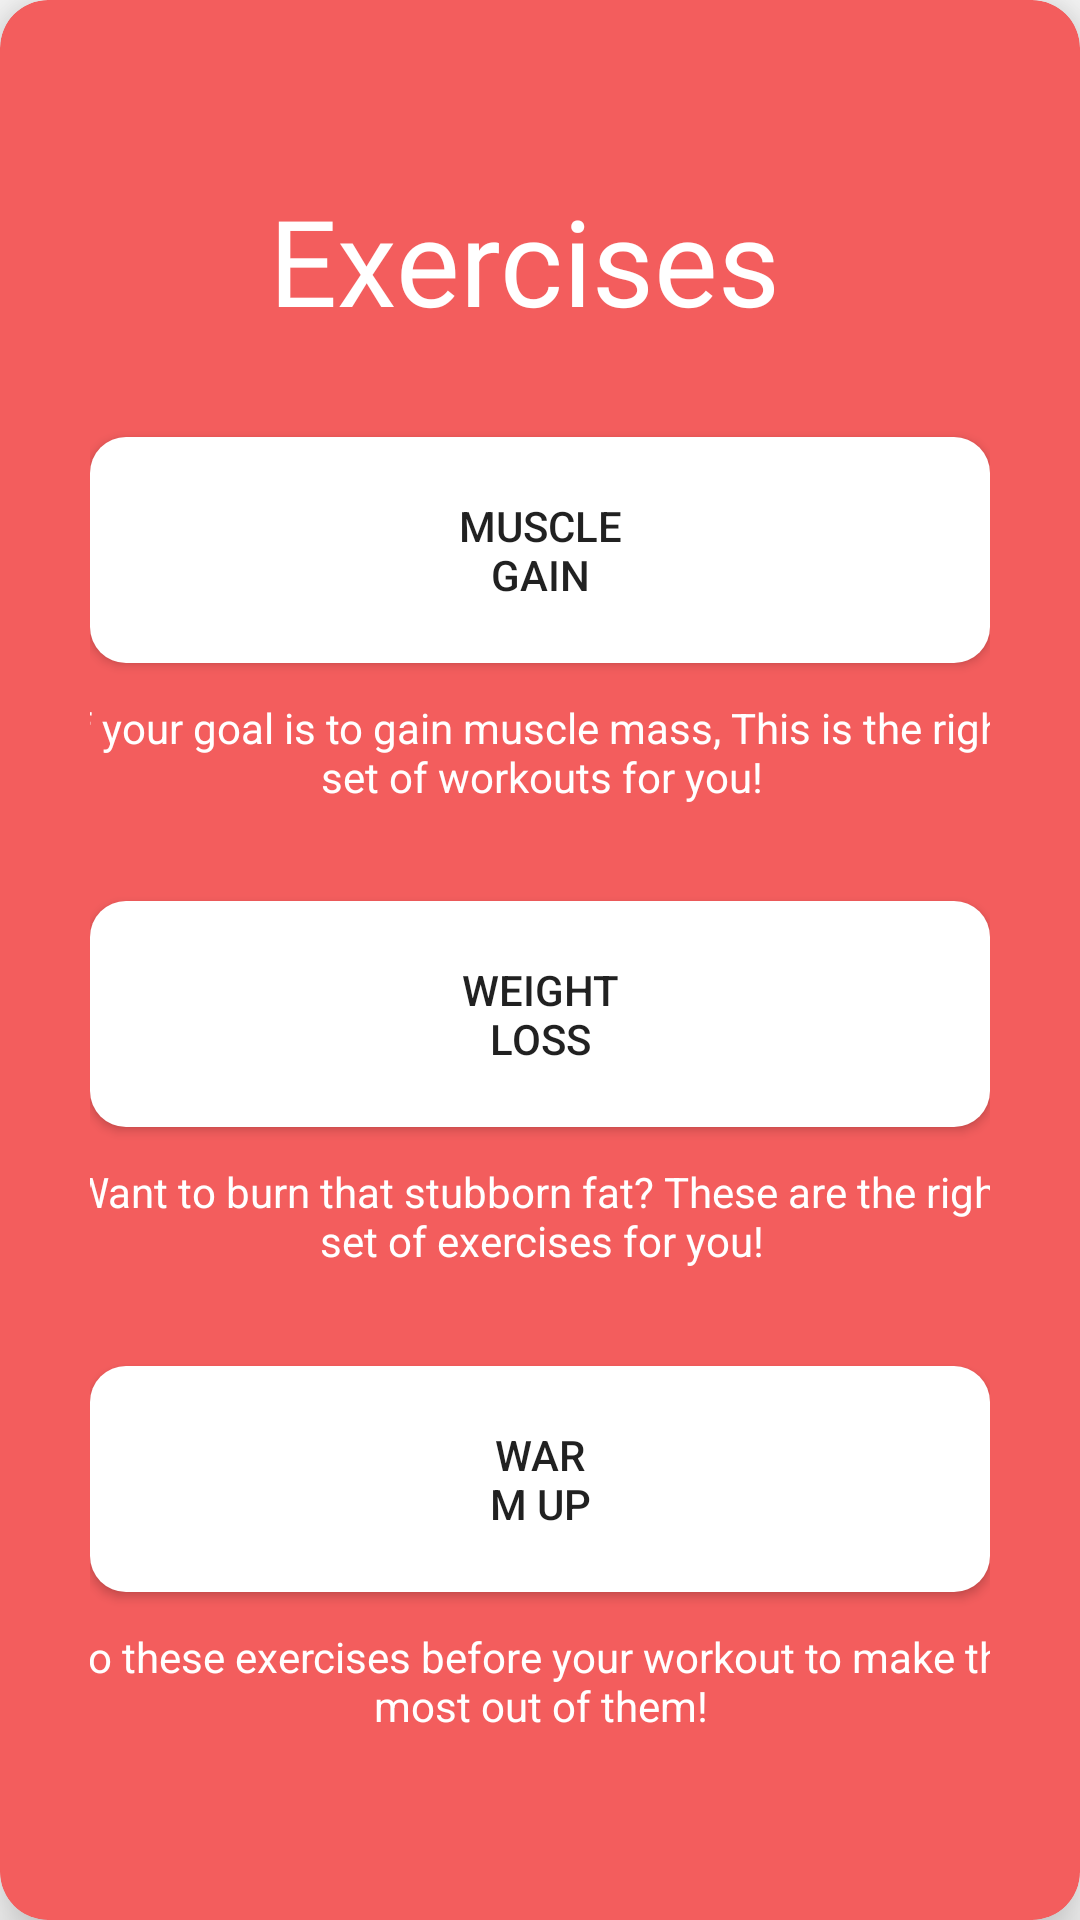

This screen was rendered from an Android layout file. Write that file and the resources it references.
<!-- AndroidManifest.xml: application theme Theme.Fitnessapp -->
<!-- res/layout/exercise_type.xml -->
<?xml version="1.0" encoding="utf-8"?>
<androidx.constraintlayout.widget.ConstraintLayout xmlns:android="http://schemas.android.com/apk/res/android"
    xmlns:app="http://schemas.android.com/apk/res-auto"
    xmlns:tools="http://schemas.android.com/tools"
    android:layout_width="match_parent"
    android:layout_height="match_parent"
    tools:context=".exercisetype">


    <androidx.cardview.widget.CardView
        android:layout_width="match_parent"
        android:layout_height="match_parent"
        app:cardBackgroundColor="@color/red"
        app:cardCornerRadius="16dp"
        app:cardElevation="12dp"
        app:layout_constraintBottom_toBottomOf="parent"
        app:layout_constraintTop_toTopOf="parent">

        <androidx.constraintlayout.widget.ConstraintLayout
            android:layout_width="match_parent"
            android:layout_height="match_parent"
            android:padding="30dp"
            android:paddingBottom="20dp">


            <TextView
                android:id="@+id/heading"
                android:layout_width="wrap_content"
                android:layout_height="wrap_content"
                android:layout_marginTop="28dp"
                android:layout_marginBottom="30dp"
                android:fontFamily="@font/bangers"
                android:text="Exercises "
                android:textColor="@color/white"
                android:textSize="40sp"
                app:layout_constraintBottom_toTopOf="@id/musclegainbutton"
                app:layout_constraintEnd_toEndOf="parent"
                app:layout_constraintHorizontal_bias="0.498"
                app:layout_constraintStart_toStartOf="parent"
                app:layout_constraintTop_toTopOf="parent">

            </TextView>

            <ImageButton
                android:id="@+id/backButton"
                android:layout_width="34dp"
                android:layout_height="27dp"
                android:layout_marginTop="8dp"
                android:layout_marginEnd="56dp"
                android:layout_marginRight="56dp"
                android:background="@color/material_on_surface_disabled"
                android:src="@drawable/back"
                app:layout_constraintBottom_toBottomOf="@id/heading"
                app:layout_constraintEnd_toStartOf="@+id/heading"
                app:layout_constraintLeft_toLeftOf="parent"
                app:layout_constraintTop_toTopOf="@id/heading"
                app:layout_constraintVertical_bias="0.555">

            </ImageButton>

            <Button
                android:id="@+id/musclegainbutton"
                android:layout_width="wrap_content"
                android:layout_height="wrap_content"
                android:layout_marginBottom="10dp"
                android:background="@drawable/rounded_edge_button"
                android:drawablePadding="5dp"
                android:paddingHorizontal="115dp"
                android:paddingVertical="20dp"
                android:text="Muscle Gain"
                android:textSize="14sp"
                app:layout_constraintBottom_toTopOf="@id/musclegaintext"
                app:layout_constraintLeft_toLeftOf="parent"
                app:layout_constraintRight_toRightOf="parent"
                app:layout_constraintTop_toBottomOf="@id/heading" />

            <TextView
                android:id="@+id/musclegaintext"
                android:layout_width="320dp"
                android:layout_height="wrap_content"
                android:layout_marginBottom="30dp"
                android:text="If your goal is to gain muscle mass, This is the right set of workouts for you!"
                android:textAlignment="center"
                android:textColor="@color/white"
                app:layout_constraintBottom_toTopOf="@id/weightlossbutton"
                app:layout_constraintEnd_toEndOf="parent"
                app:layout_constraintStart_toStartOf="parent"
                app:layout_constraintTop_toBottomOf="@+id/musclegainbutton" />

            <Button
                android:id="@+id/weightlossbutton"
                android:layout_width="wrap_content"
                android:layout_height="wrap_content"
                android:layout_marginBottom="10dp"
                android:background="@drawable/rounded_edge_button"
                android:paddingHorizontal="115dp"
                android:paddingVertical="20dp"
                android:text="WEIGHT LOSS"
                app:layout_constraintBottom_toTopOf="@id/weightlosstext"
                app:layout_constraintEnd_toEndOf="parent"
                app:layout_constraintStart_toStartOf="parent"
                app:layout_constraintTop_toBottomOf="@id/musclegaintext" />

            <TextView
                android:id="@+id/weightlosstext"
                android:layout_width="330dp"
                android:layout_height="wrap_content"
                android:layout_marginBottom="30dp"
                android:text="Want to burn that stubborn fat? These are the right set of exercises for you!"
                android:textAlignment="center"
                android:textColor="@color/white"
                app:layout_constraintBottom_toTopOf="@id/warmupbutton"
                app:layout_constraintEnd_toEndOf="parent"
                app:layout_constraintStart_toStartOf="parent"
                app:layout_constraintTop_toBottomOf="@+id/weightlossbutton" />

            <Button
                android:id="@+id/warmupbutton"
                android:layout_width="wrap_content"
                android:layout_height="wrap_content"
                android:layout_marginBottom="10dp"
                android:background="@drawable/rounded_edge_button"
                android:paddingHorizontal="130dp"
                android:paddingVertical="20dp"
                android:text="WARM UP"
                app:layout_constraintBottom_toTopOf="@id/warmuptext"
                app:layout_constraintEnd_toEndOf="parent"
                app:layout_constraintStart_toStartOf="parent"
                app:layout_constraintTop_toBottomOf="@id/weightlosstext"
                app:layout_goneMarginBottom="10dp" />

            <TextView
                android:id="@+id/warmuptext"
                android:layout_width="330dp"
                android:layout_height="wrap_content"
                android:layout_marginBottom="30dp"
                android:text="Do these exercises before your workout to make the most out of them!"
                android:textAlignment="center"
                android:textColor="@color/white"
                app:layout_constraintBottom_toBottomOf="parent"
                app:layout_constraintEnd_toEndOf="parent"
                app:layout_constraintStart_toStartOf="parent"
                app:layout_constraintTop_toBottomOf="@+id/warmupbutton" />


        </androidx.constraintlayout.widget.ConstraintLayout>

    </androidx.cardview.widget.CardView>
</androidx.constraintlayout.widget.ConstraintLayout>
<!-- resources referenced by this layout -->
<resources>
  <color name="red">#F35D5D</color>
  <color name="white">#FFFFFFFF</color>
  <!-- drawable rounded_edge_button (drawable) -->
  <?xml version="1.0" encoding="utf-8"?>
  <selector xmlns:android="http://schemas.android.com/apk/res/android" >
      <item android:state_pressed="true" >
          <shape android:shape="rectangle"  >
              <corners android:radius="12dp" />
              <solid android:color = "@color/black"/>
          </shape>
      </item>
      <item >
          <shape android:shape="rectangle"  >
              <corners android:radius="12dp" />
              <solid android:color = "@color/white"/>
          </shape>
      </item>
  </selector>
  <style name="Theme.Fitnessapp" parent="Theme.AppCompat.Light.DarkActionBar">
          
          <item name="colorPrimary">@color/purple_500</item>
          <item name="colorPrimaryVariant">@color/purple_700</item>
          <item name="colorOnPrimary">@color/white</item>
          
          <item name="colorSecondary">@color/teal_200</item>
          <item name="colorSecondaryVariant">@color/teal_700</item>
          <item name="colorOnSecondary">@color/black</item>
          
          <item name="android:statusBarColor" tools:targetApi="l">?attr/colorPrimaryVariant</item>
          
      </style>
  <color name="black">#252525</color>
  <color name="purple_500">#FF6200EE</color>
  <color name="purple_700">#FF3700B3</color>
  <color name="teal_200">#FF03DAC5</color>
  <color name="teal_700">#FF018786</color>
</resources>
